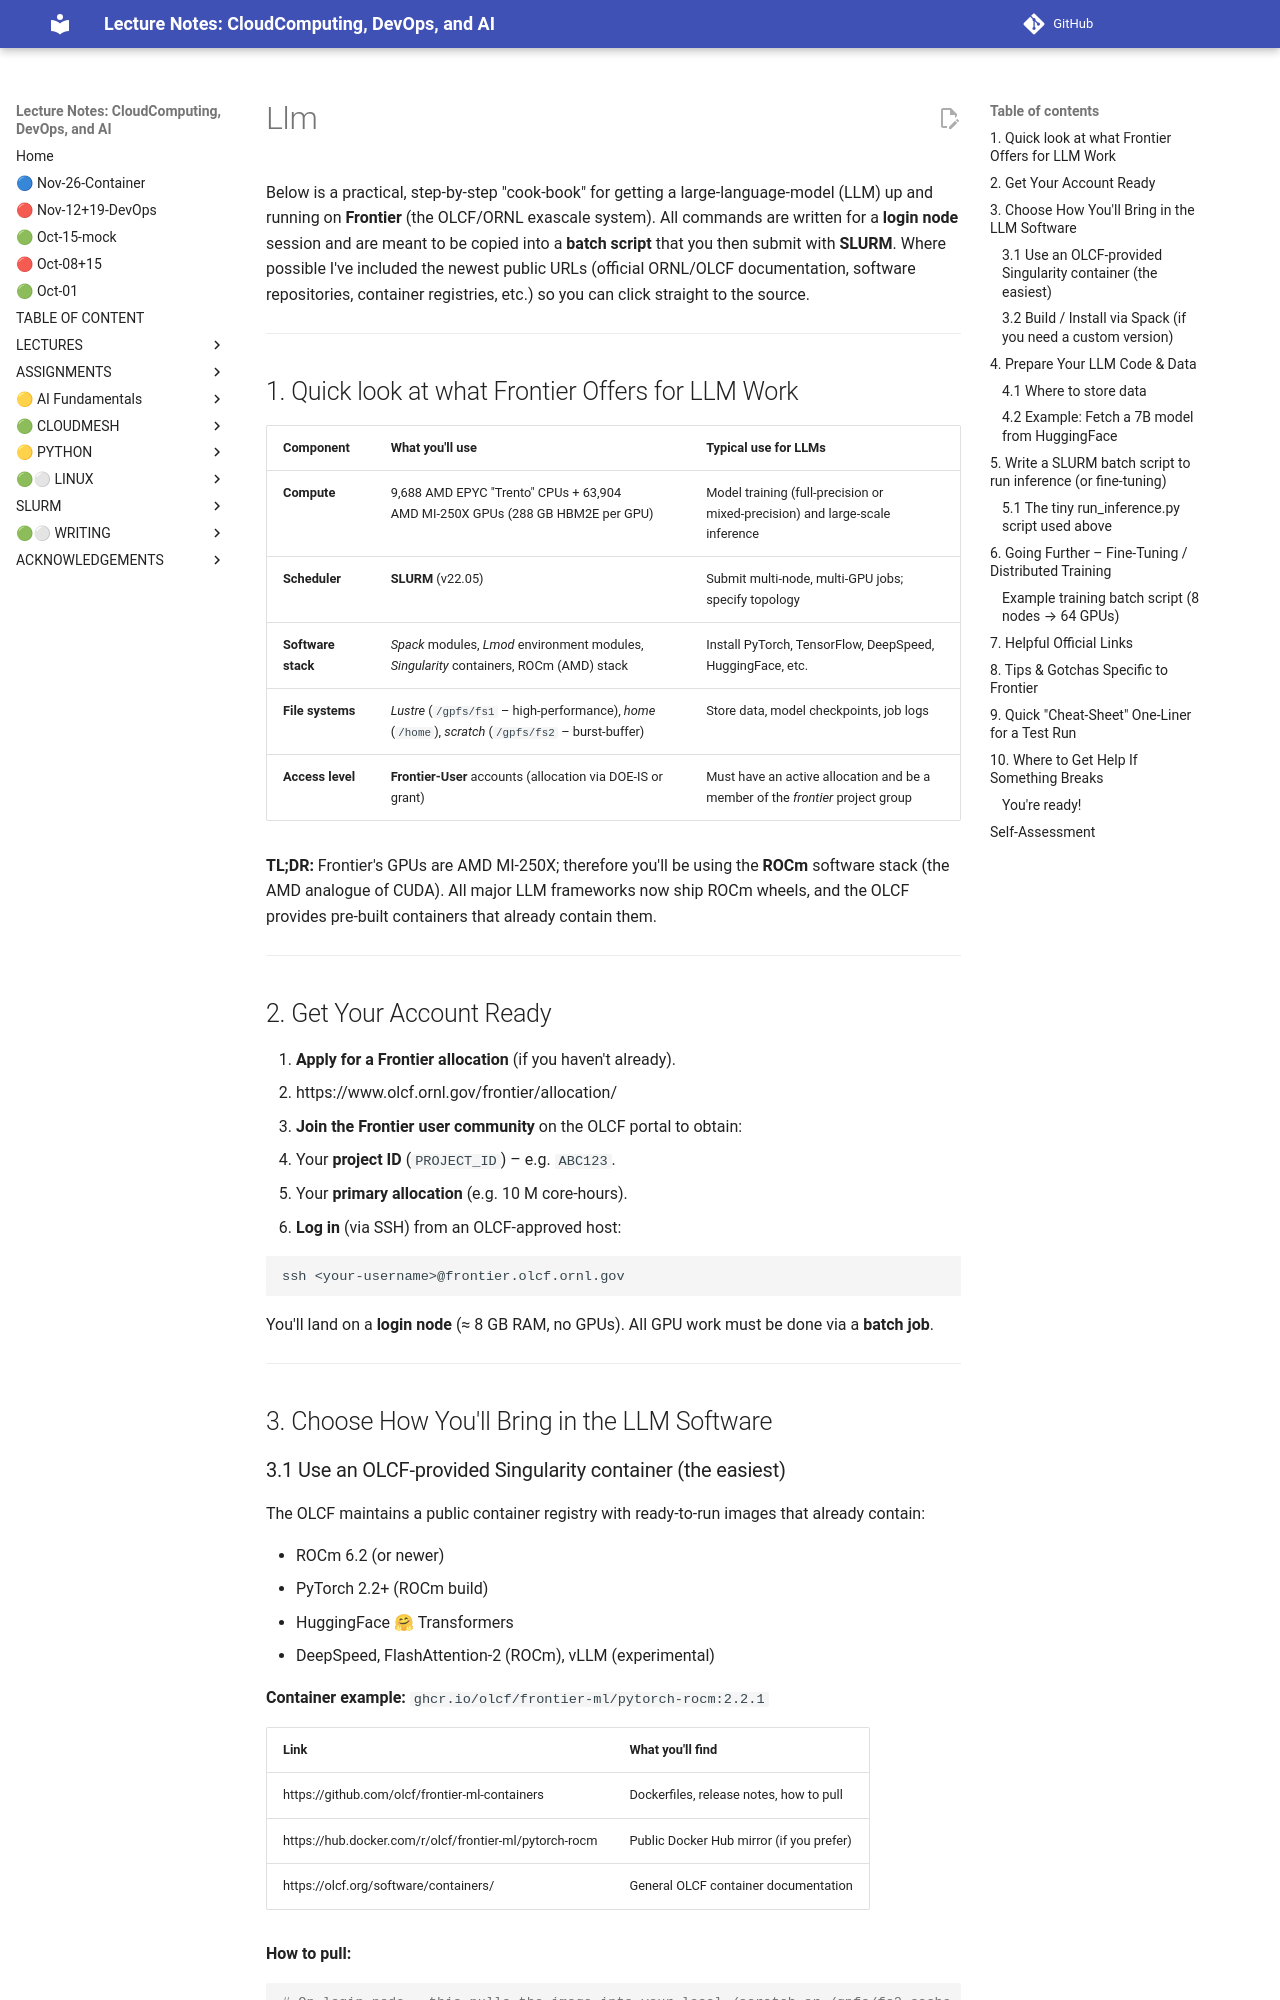

repository: cloudmesh-ai/cloudmesh-ai-lecture · page: section/cloud/platforms/ornl/llm/index.html · generator: mkdocs


Below is a practical, step‑by‑step "cook‑book" for getting a large‑language‑model (LLM) up and running on **Frontier** (the OLCF/ORNL exascale system). All commands are written for a **login node** session and are meant to be copied into a **batch script** that you then submit with **SLURM**. Where possible I've included the newest public URLs (official ORNL/OLCF documentation, software repositories, container registries, etc.) so you can click straight to the source.

---

## 1. Quick look at what Frontier Offers for LLM Work

| Component | What you'll use | Typical use for LLMs |
|-----------|----------------|----------------------|
| **Compute** | 9,688 AMD EPYC "Trento" CPUs + 63,904 AMD MI‑250X GPUs (288 GB HBM2E per GPU) | Model training (full‑precision or mixed‑precision) and large‑scale inference |
| **Scheduler** | **SLURM** (v22.05) | Submit multi‑node, multi‑GPU jobs; specify topology |
| **Software stack** | *Spack* modules, *Lmod* environment modules, *Singularity* containers, ROCm (AMD) stack | Install PyTorch, TensorFlow, DeepSpeed, HuggingFace, etc. |
| **File systems** | *Lustre* (`/gpfs/fs1` – high‑performance), *home* (`/home`), *scratch* (`/gpfs/fs2` – burst‑buffer) | Store data, model checkpoints, job logs |
| **Access level** | **Frontier‑User** accounts (allocation via DOE‑IS or grant) | Must have an active allocation and be a member of the *frontier* project group |

**TL;DR:** Frontier's GPUs are AMD MI‑250X; therefore you'll be using the **ROCm** software stack (the AMD analogue of CUDA). All major LLM frameworks now ship ROCm wheels, and the OLCF provides pre‑built containers that already contain them.

---

## 2. Get Your Account Ready

1. **Apply for a Frontier allocation** (if you haven't already).  
   - https://www.olcf.ornl.gov/frontier/allocation/
2. **Join the Frontier user community** on the OLCF portal to obtain:  
   - Your **project ID** (`PROJECT_ID`) – e.g. `ABC123`.  
   - Your **primary allocation** (e.g. 10 M core‑hours).  
3. **Log in** (via SSH) from an OLCF‑approved host:

   ```bash
   ssh <your-username>@frontier.olcf.ornl.gov
   ```

   You'll land on a **login node** (≈ 8 GB RAM, no GPUs). All GPU work must be done via a **batch job**.

---

## 3. Choose How You'll Bring in the LLM Software
